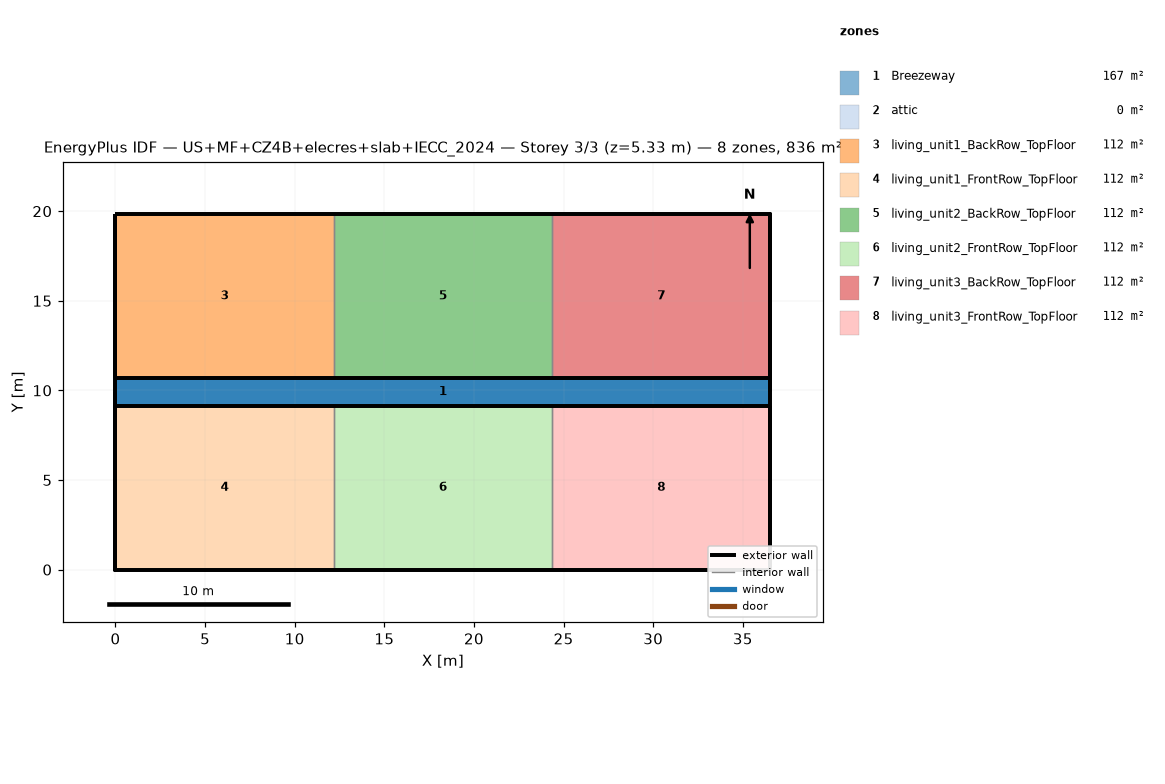
=== STOREY PLAN SPEC (per zone: floor XY polygon, exterior-wall plan segments, windows/doors) ===
zone 1: Breezeway  (167.0 m²)
  floor: (36.54, 9.16) (0.00, 9.16) (0.00, 10.68) (36.54, 10.68)
  floor: (36.54, 9.16) (0.00, 9.16) (0.00, 10.68) (36.54, 10.68)
  floor: (36.54, 9.16) (0.00, 9.16) (0.00, 10.68) (36.54, 10.68)
zone 2: attic  (0.0 m²)
  exterior wall: (36.54, 0.00) – (36.54, 19.84) – (36.54, 9.92)  [29.8 m]
  exterior wall: (0.00, 19.84) – (0.00, 0.00) – (0.00, 9.92)  [29.8 m]
zone 3: living_unit1_BackRow_TopFloor  (111.5 m²)
  floor: (12.18, 10.68) (0.00, 10.68) (0.00, 19.84) (12.18, 19.84)
  exterior wall: (12.18, 19.84) – (0.00, 19.84)  [12.2 m]
  exterior wall: (0.00, 19.84) – (0.00, 10.68)  [9.2 m]
  exterior wall: (0.00, 10.68) – (12.18, 10.68)  [12.2 m]
  interior walls: 1
zone 4: living_unit1_FrontRow_TopFloor  (111.5 m²)
  floor: (12.18, 0.00) (0.00, 0.00) (0.00, 9.16) (12.18, 9.16)
  exterior wall: (0.00, 0.00) – (12.18, 0.00)  [12.2 m]
  exterior wall: (0.00, 9.16) – (0.00, 0.00)  [9.2 m]
  exterior wall: (12.18, 9.16) – (0.00, 9.16)  [12.2 m]
  interior walls: 1
zone 5: living_unit2_BackRow_TopFloor  (111.5 m²)
  floor: (24.36, 10.68) (12.18, 10.68) (12.18, 19.84) (24.36, 19.84)
  exterior wall: (12.18, 10.68) – (24.36, 10.68)  [12.2 m]
  exterior wall: (24.36, 19.84) – (12.18, 19.84)  [12.2 m]
  interior walls: 2
zone 6: living_unit2_FrontRow_TopFloor  (111.5 m²)
  floor: (24.36, 0.00) (12.18, 0.00) (12.18, 9.16) (24.36, 9.16)
  exterior wall: (12.18, 0.00) – (24.36, 0.00)  [12.2 m]
  exterior wall: (24.36, 9.16) – (12.18, 9.16)  [12.2 m]
  interior walls: 2
zone 7: living_unit3_BackRow_TopFloor  (111.5 m²)
  floor: (36.54, 10.68) (24.36, 10.68) (24.36, 19.84) (36.54, 19.84)
  exterior wall: (36.54, 10.68) – (36.54, 19.84)  [9.2 m]
  exterior wall: (36.54, 19.84) – (24.36, 19.84)  [12.2 m]
  exterior wall: (24.36, 10.68) – (36.54, 10.68)  [12.2 m]
  interior walls: 1
zone 8: living_unit3_FrontRow_TopFloor  (111.5 m²)
  floor: (36.54, 0.00) (24.36, 0.00) (24.36, 9.16) (36.54, 9.16)
  exterior wall: (24.36, 0.00) – (36.54, 0.00)  [12.2 m]
  exterior wall: (36.54, 0.00) – (36.54, 9.16)  [9.2 m]
  exterior wall: (36.54, 9.16) – (24.36, 9.16)  [12.2 m]
  interior walls: 1

=== DERIVED (storey summary) ===
Building: US+MF+CZ4B+elecres+slab+IECC_2024
Storey: 3 of 3  (floor level z = 5.33 m)
Storey gross floor area: 836.2 m²
Zones on this storey: 8
  - Breezeway: floor 167.0 m²
  - attic: floor 0.0 m²; exterior wall 59.5 m (81.9 m²); WWR 0.0%
  - living_unit1_BackRow_TopFloor: floor 111.5 m²; exterior wall 33.5 m (86.9 m²); WWR 0.0%
  - living_unit1_FrontRow_TopFloor: floor 111.5 m²; exterior wall 33.5 m (86.9 m²); WWR 0.0%
  - living_unit2_BackRow_TopFloor: floor 111.5 m²; exterior wall 24.4 m (63.1 m²); WWR 0.0%
  - living_unit2_FrontRow_TopFloor: floor 111.5 m²; exterior wall 24.4 m (63.1 m²); WWR 0.0%
  - living_unit3_BackRow_TopFloor: floor 111.5 m²; exterior wall 33.5 m (86.9 m²); WWR 0.0%
  - living_unit3_FrontRow_TopFloor: floor 111.5 m²; exterior wall 33.5 m (86.9 m²); WWR 0.0%
Zone adjacency (shared interzone walls):
  - living_unit1_BackRow_TopFloor ↔ living_unit2_BackRow_TopFloor
  - living_unit1_FrontRow_TopFloor ↔ living_unit2_FrontRow_TopFloor
  - living_unit2_BackRow_TopFloor ↔ living_unit3_BackRow_TopFloor
  - living_unit2_FrontRow_TopFloor ↔ living_unit3_FrontRow_TopFloor